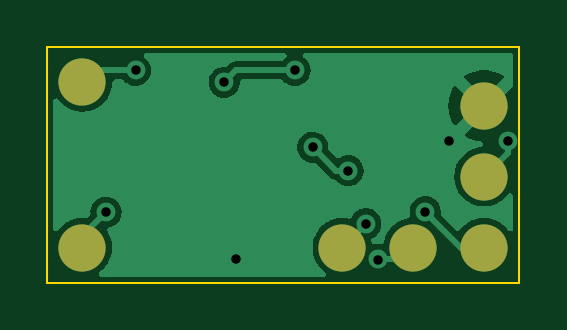
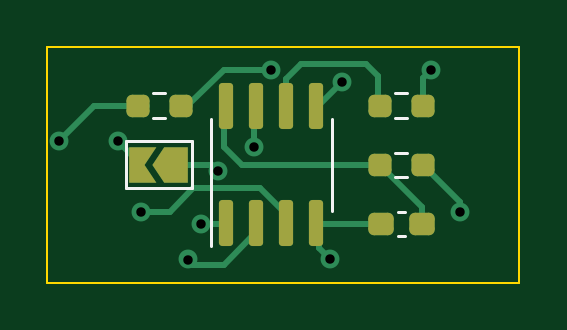
Circuit board: 9 layer files. Board 20.0 x 10.0 mm.
- bottom_copper: driver_pcb-B_Cu.gbr (6138 bytes)
- bottom_mask: driver_pcb-B_Mask.gbr (2372 bytes)
- bottom_silk: driver_pcb-B_Silkscreen.gbr (1339 bytes)
- outline: driver_pcb-Edge_Cuts.gbr (683 bytes)
- top_copper: driver_pcb-F_Cu.gbr (23418 bytes)
- top_mask: driver_pcb-F_Mask.gbr (785 bytes)
- top_silk: driver_pcb-F_Silkscreen.gbr (458 bytes)
- drill: driver_pcb-NPTH.drl (272 bytes)
- drill: driver_pcb-PTH.drl (513 bytes)

=== bottom_copper: driver_pcb-B_Cu.gbr (6138 bytes, source omitted) ===
=== bottom_mask: driver_pcb-B_Mask.gbr (2372 bytes, source withheld) ===
=== bottom_silk: driver_pcb-B_Silkscreen.gbr ===
%TF.GenerationSoftware,KiCad,Pcbnew,(6.0.0)*%
%TF.CreationDate,2022-09-08T16:45:24+02:00*%
%TF.ProjectId,driver_pcb,64726976-6572-45f7-9063-622e6b696361,rev?*%
%TF.SameCoordinates,Original*%
%TF.FileFunction,Legend,Bot*%
%TF.FilePolarity,Positive*%
%FSLAX46Y46*%
G04 Gerber Fmt 4.6, Leading zero omitted, Abs format (unit mm)*
G04 Created by KiCad (PCBNEW (6.0.0)) date 2022-09-08 16:45:24*
%MOMM*%
%LPD*%
G01*
G04 APERTURE LIST*
%ADD10C,0.120000*%
G04 APERTURE END LIST*
D10*
%TO.C,R2*%
X105504724Y-73022500D02*
X104995276Y-73022500D01*
X105504724Y-71977500D02*
X104995276Y-71977500D01*
%TO.C,U1*%
X103060000Y-75000000D02*
X103060000Y-73050000D01*
X103060000Y-75000000D02*
X103060000Y-78450000D01*
X97940000Y-75000000D02*
X97940000Y-76950000D01*
X97940000Y-75000000D02*
X97940000Y-73050000D01*
%TO.C,R3*%
X94745276Y-74477500D02*
X95254724Y-74477500D01*
X94745276Y-75522500D02*
X95254724Y-75522500D01*
%TO.C,C1*%
X94853733Y-76990000D02*
X95146267Y-76990000D01*
X94853733Y-78010000D02*
X95146267Y-78010000D01*
%TO.C,JP1*%
X103875000Y-74000000D02*
X103875000Y-76000000D01*
X106675000Y-74000000D02*
X103875000Y-74000000D01*
X106675000Y-76000000D02*
X106675000Y-74000000D01*
X103875000Y-76000000D02*
X106675000Y-76000000D01*
%TO.C,R1*%
X94745276Y-71977500D02*
X95254724Y-71977500D01*
X94745276Y-73022500D02*
X95254724Y-73022500D01*
%TD*%
M02*

=== outline: driver_pcb-Edge_Cuts.gbr ===
%TF.GenerationSoftware,KiCad,Pcbnew,(6.0.0)*%
%TF.CreationDate,2022-09-08T16:45:24+02:00*%
%TF.ProjectId,driver_pcb,64726976-6572-45f7-9063-622e6b696361,rev?*%
%TF.SameCoordinates,Original*%
%TF.FileFunction,Profile,NP*%
%FSLAX46Y46*%
G04 Gerber Fmt 4.6, Leading zero omitted, Abs format (unit mm)*
G04 Created by KiCad (PCBNEW (6.0.0)) date 2022-09-08 16:45:24*
%MOMM*%
%LPD*%
G01*
G04 APERTURE LIST*
%TA.AperFunction,Profile*%
%ADD10C,0.100000*%
%TD*%
G04 APERTURE END LIST*
D10*
X110000000Y-70000000D02*
X110000000Y-80000000D01*
X90000000Y-80000000D02*
X90000000Y-70000000D01*
X90000000Y-70000000D02*
X110000000Y-70000000D01*
X110000000Y-80000000D02*
X90000000Y-80000000D01*
M02*

=== top_copper: driver_pcb-F_Cu.gbr (23418 bytes, source omitted) ===
=== top_mask: driver_pcb-F_Mask.gbr ===
%TF.GenerationSoftware,KiCad,Pcbnew,(6.0.0)*%
%TF.CreationDate,2022-09-08T16:45:24+02:00*%
%TF.ProjectId,driver_pcb,64726976-6572-45f7-9063-622e6b696361,rev?*%
%TF.SameCoordinates,Original*%
%TF.FileFunction,Soldermask,Top*%
%TF.FilePolarity,Negative*%
%FSLAX46Y46*%
G04 Gerber Fmt 4.6, Leading zero omitted, Abs format (unit mm)*
G04 Created by KiCad (PCBNEW (6.0.0)) date 2022-09-08 16:45:24*
%MOMM*%
%LPD*%
G01*
G04 APERTURE LIST*
%ADD10C,2.000000*%
G04 APERTURE END LIST*
D10*
%TO.C,TP3*%
X91500000Y-78500000D03*
%TD*%
%TO.C,TP2*%
X108500000Y-75500000D03*
%TD*%
%TO.C,TP5*%
X102500000Y-78500000D03*
%TD*%
%TO.C,TP1*%
X91500000Y-71500000D03*
%TD*%
%TO.C,TP4*%
X108500000Y-72500000D03*
%TD*%
%TO.C,TP6*%
X105500000Y-78500000D03*
%TD*%
%TO.C,TP7*%
X108500000Y-78500000D03*
%TD*%
M02*

=== top_silk: driver_pcb-F_Silkscreen.gbr ===
%TF.GenerationSoftware,KiCad,Pcbnew,(6.0.0)*%
%TF.CreationDate,2022-09-08T16:45:24+02:00*%
%TF.ProjectId,driver_pcb,64726976-6572-45f7-9063-622e6b696361,rev?*%
%TF.SameCoordinates,Original*%
%TF.FileFunction,Legend,Top*%
%TF.FilePolarity,Positive*%
%FSLAX46Y46*%
G04 Gerber Fmt 4.6, Leading zero omitted, Abs format (unit mm)*
G04 Created by KiCad (PCBNEW (6.0.0)) date 2022-09-08 16:45:24*
%MOMM*%
%LPD*%
G01*
G04 APERTURE LIST*
G04 APERTURE END LIST*
M02*

=== drill: driver_pcb-NPTH.drl ===
M48
; DRILL file {KiCad (6.0.0)} date Thu Sep  8 16:45:19 2022
; FORMAT={-:-/ absolute / inch / decimal}
; #@! TF.CreationDate,2022-09-08T16:45:19+02:00
; #@! TF.GenerationSoftware,Kicad,Pcbnew,(6.0.0)
; #@! TF.FileFunction,NonPlated,1,2,NPTH
FMAT,2
INCH
%
G90
G05
T0
M30

=== drill: driver_pcb-PTH.drl ===
M48
; DRILL file {KiCad (6.0.0)} date Thu Sep  8 16:45:19 2022
; FORMAT={-:-/ absolute / inch / decimal}
; #@! TF.CreationDate,2022-09-08T16:45:19+02:00
; #@! TF.GenerationSoftware,Kicad,Pcbnew,(6.0.0)
; #@! TF.FileFunction,Plated,1,2,PTH
FMAT,2
INCH
; #@! TA.AperFunction,Plated,PTH,ViaDrill
T1C0.0157
%
G90
G05
T1
X3.6417Y-3.0315
X3.6909Y-2.7953
X3.8386Y-2.815
X3.8583Y-3.1102
X3.9567Y-2.7953
X3.9862Y-2.9232
X4.0453Y-2.9626
X4.0748Y-3.0512
X4.0952Y-3.1105
X4.1735Y-3.0308
X4.2126Y-2.9134
X4.311Y-2.9134
T0
M30

